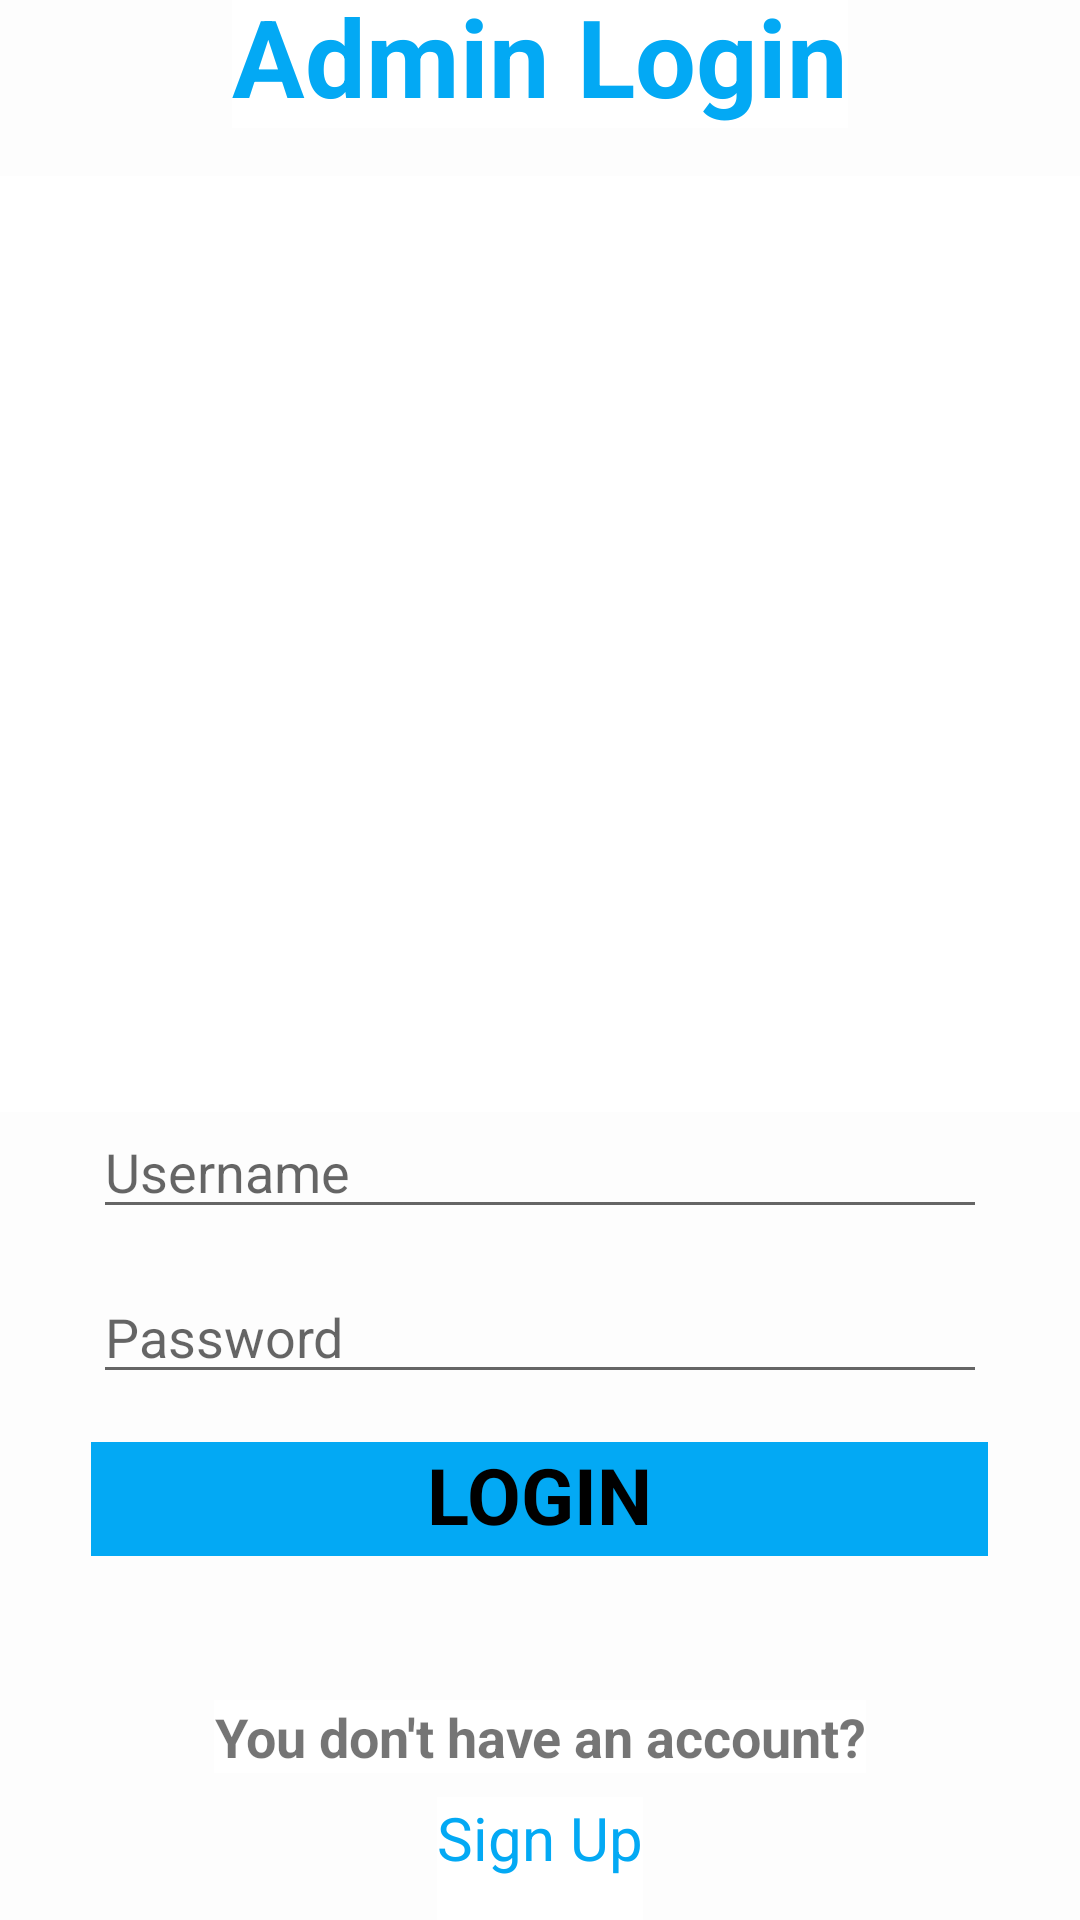

Android layout source for this screen:
<!-- AndroidManifest.xml: application theme Theme.CarRental -->
<!-- res/layout/activity_admin_login.xml -->
<?xml version="1.0" encoding="utf-8"?>
<LinearLayout xmlns:android="http://schemas.android.com/apk/res/android"
    xmlns:app="http://schemas.android.com/apk/res-auto"
    xmlns:tools="http://schemas.android.com/tools"
    android:id="@+id/main"
    android:layout_width="match_parent"
    android:layout_height="match_parent"
    android:background="#FDFDFD"
    android:orientation="vertical"
    android:gravity="center"
    tools:context=".CustomerLoginActivity">

    <TextView
        android:id="@+id/textAdminLogin"
        android:layout_width="wrap_content"
        android:layout_height="wrap_content"
        android:layout_marginBottom="16dp"
        android:text="Admin Login"
        android:textAlignment="center"
        android:textColor="#03A9F4"
        android:textSize="36sp"
        android:textStyle="bold" />

    <ImageView
        android:id="@+id/imageView2"
        android:layout_width="373dp"
        android:layout_height="312dp"
        app:srcCompat="@drawable/logo" />

    <EditText
        android:id="@+id/editTextUsername"
        android:layout_width="298dp"
        android:layout_height="39dp"
        android:layout_marginBottom="16dp"
        android:hint="Username"
        android:inputType="text"
        tools:ignore="TouchTargetSizeCheck" />

    <EditText
        android:id="@+id/editTextPassword"
        android:layout_width="298dp"
        android:layout_height="39dp"
        android:layout_marginBottom="16dp"
        android:hint="Password"
        android:inputType="textPassword"
        tools:ignore="TouchTargetSizeCheck" />

    <Button
        android:id="@+id/butonLogin"
        android:layout_width="299dp"
        android:layout_height="38dp"
        android:layout_marginBottom="16dp"
        android:background="#03A9F4"
        android:text="LOGIN"
        android:textAlignment="center"
        android:textAllCaps="true"
        android:textColor="#000000"
        android:textSize="26dp"
        android:textStyle="bold"
        app:rippleColor="#030304"
        tools:ignore="TextContrastCheck,TouchTargetSizeCheck" />

    <TextView
        android:id="@+id/textAsk"
        android:layout_width="wrap_content"
        android:layout_height="wrap_content"
        android:text="You don't have an account?"
        android:textAlignment="center"
        android:textSize="18sp"
        android:textStyle="bold"
        android:layout_marginTop="32dp" />

    <TextView
        android:id="@+id/textSignUp"
        android:layout_width="wrap_content"
        android:layout_height="47dp"
        android:layout_marginTop="8dp"
        android:text="Sign Up"
        android:textAlignment="center"
        android:textColor="#03A9F4"
        android:textSize="20sp" />

</LinearLayout>
<!-- resources referenced by this layout -->
<resources>
  <style name="Theme.CarRental" parent="Base.Theme.CarRental" />
  <style name="Base.Theme.CarRental" parent="Theme.AppCompat.DayNight.NoActionBar">
          <item name="android:background">@color/white</item>
          <item name="buttonStyle">@drawable/button_background</item>
      </style>
  <color name="white">#FFFFFFFF</color>
  <!-- drawable button_background (drawable) -->
  <selector xmlns:android="http://schemas.android.com/apk/res/android">
      <item android:state_pressed="true">
          <shape>
              <solid android:color="#D50000"/> 
              <corners android:radius="4dp"/>
          </shape>
      </item>
      <item>
          <shape>
              <solid android:color="#FF6200EE"/> 
              <corners android:radius="4dp"/>
          </shape>
      </item>
  </selector>
</resources>
